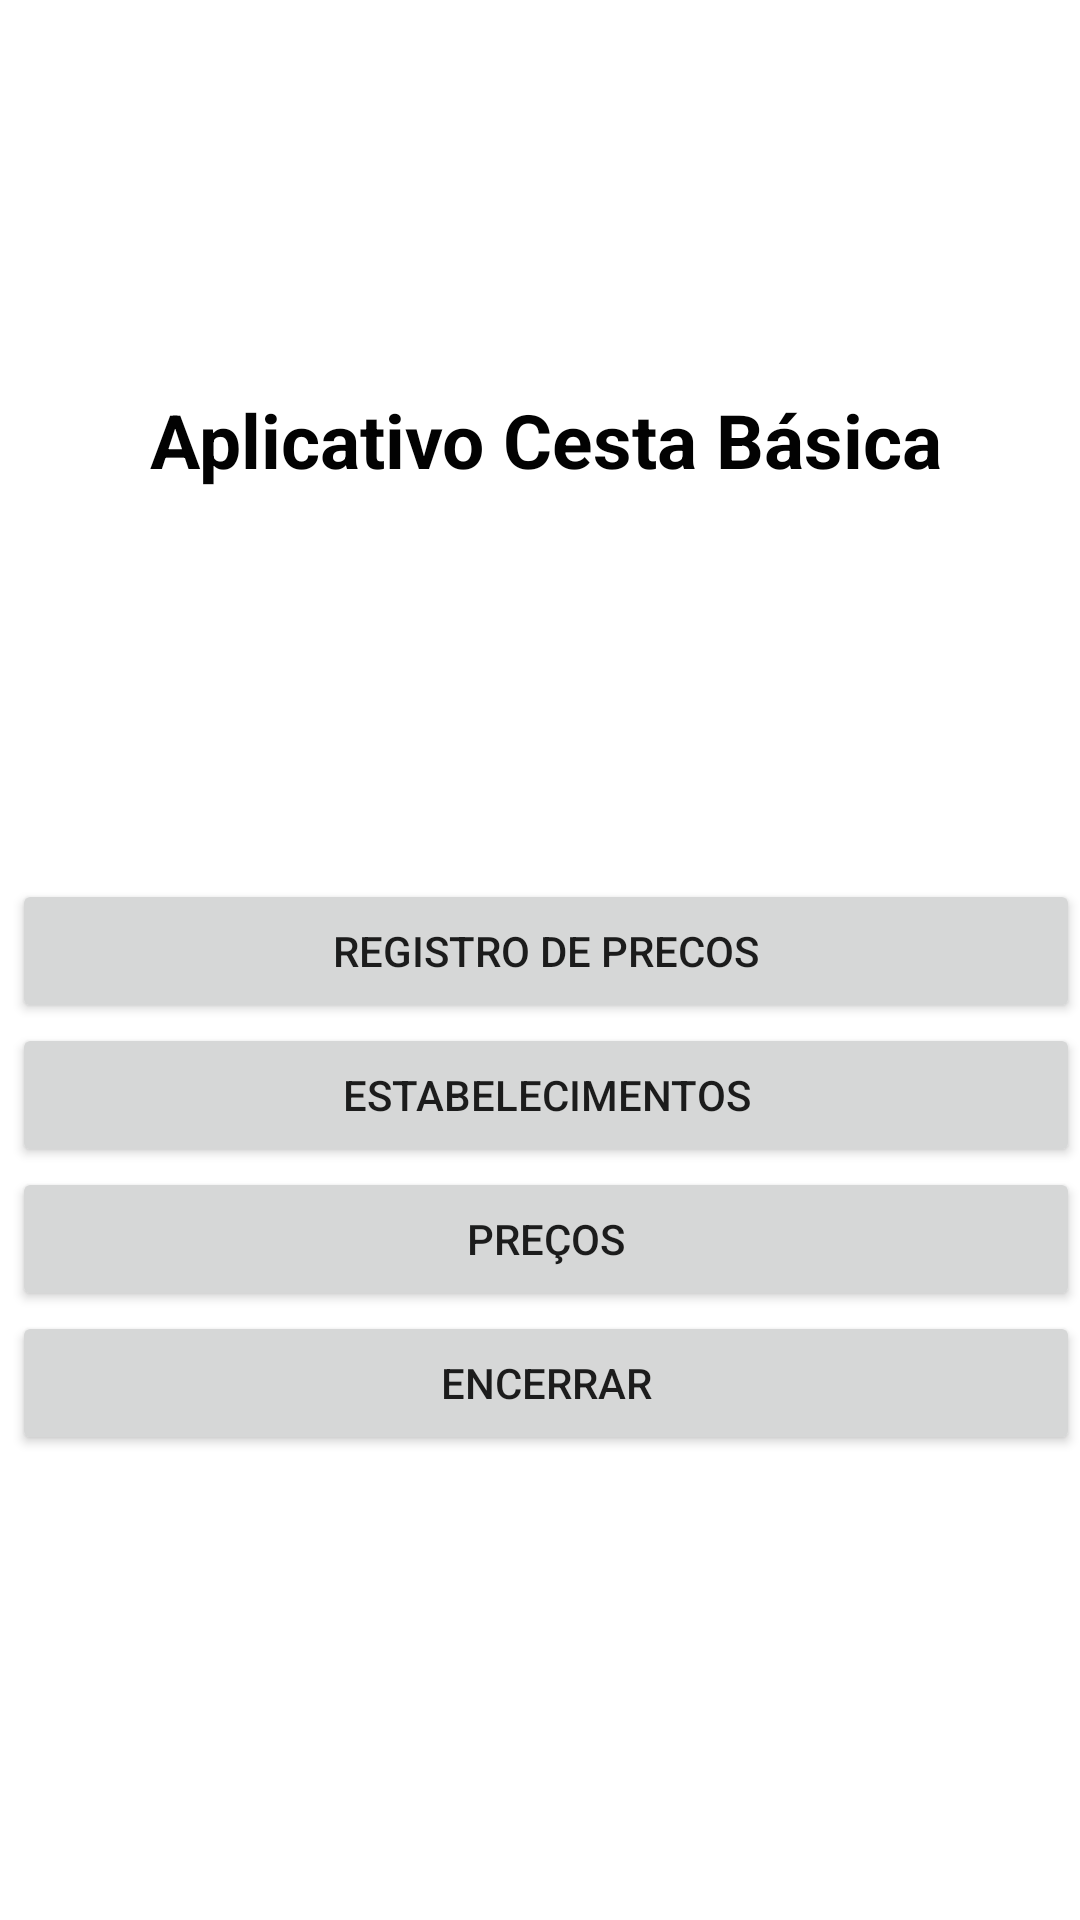

Android layout source for this screen:
<!-- AndroidManifest.xml: application theme Theme.Appcestabasica -->
<!-- res/layout/activity_main.xml -->
<?xml version="1.0" encoding="utf-8"?>
<LinearLayout xmlns:android="http://schemas.android.com/apk/res/android"
    xmlns:app="http://schemas.android.com/apk/res-auto"
    xmlns:tools="http://schemas.android.com/tools"
    android:layout_width="match_parent"
    android:layout_height="match_parent"
    android:orientation="vertical"
    tools:context=".MainActivity">

    <LinearLayout
        android:id="@+id/prin"
        android:layout_width="match_parent"
        android:layout_height="match_parent"
        android:layout_marginStart="4dp"
        android:orientation="vertical"
        app:layout_constraintStart_toStartOf="parent"
        app:layout_marginBaseline="5dp"
        tools:layout_editor_absoluteY="0dp"
        android:background="@android:color/white">


        <TextView
            android:id="@+id/textView78"
            android:layout_width="match_parent"
            android:layout_height="293dp"
            android:gravity="center"
            android:text="Aplicativo Cesta Básica"
            android:textColor="#020202"
            android:textSize="25dp"
            android:textStyle="bold" />
        <Button
            android:id="@+id/btRegpreco"
            android:layout_width="match_parent"
            android:layout_height="wrap_content"
            android:text="Registro de precos" />

        <Button
            android:id="@+id/btEstabelecimentos"
            android:layout_width="match_parent"
            android:layout_height="wrap_content"
            android:text="Estabelecimentos" />
        <Button
            android:id="@+id/btPrecos"
            android:layout_width="match_parent"
            android:layout_height="wrap_content"
            android:text="Preços" />

        <Button
            android:id="@+id/btEncerrar"
            android:layout_width="match_parent"
            android:layout_height="wrap_content"
            android:text="Encerrar" />


    </LinearLayout>

</LinearLayout>
<!-- resources referenced by this layout -->
<resources>
  <style name="Theme.Appcestabasica" parent="Theme.MaterialComponents.DayNight.DarkActionBar">
          
          <item name="colorPrimary">@color/purple_500</item>
          <item name="colorPrimaryVariant">@color/purple_700</item>
          <item name="colorOnPrimary">@color/white</item>
          
          <item name="colorSecondary">@color/teal_200</item>
          <item name="colorSecondaryVariant">@color/teal_700</item>
          <item name="colorOnSecondary">@color/black</item>
          
          <item name="android:statusBarColor" tools:targetApi="l">?attr/colorPrimaryVariant</item>
          
      </style>
  <!-- not gathered from this repository: default colours our renderer supplied (Android Studio template values) -->
  <color name="purple_500">#FF6200EE</color>
  <color name="purple_700">#FF3700B3</color>
  <color name="teal_200">#FF03DAC5</color>
  <color name="teal_700">#FF018786</color>
  <color name="black">#FF000000</color>
  <color name="white">#FFFFFFFF</color>
</resources>
